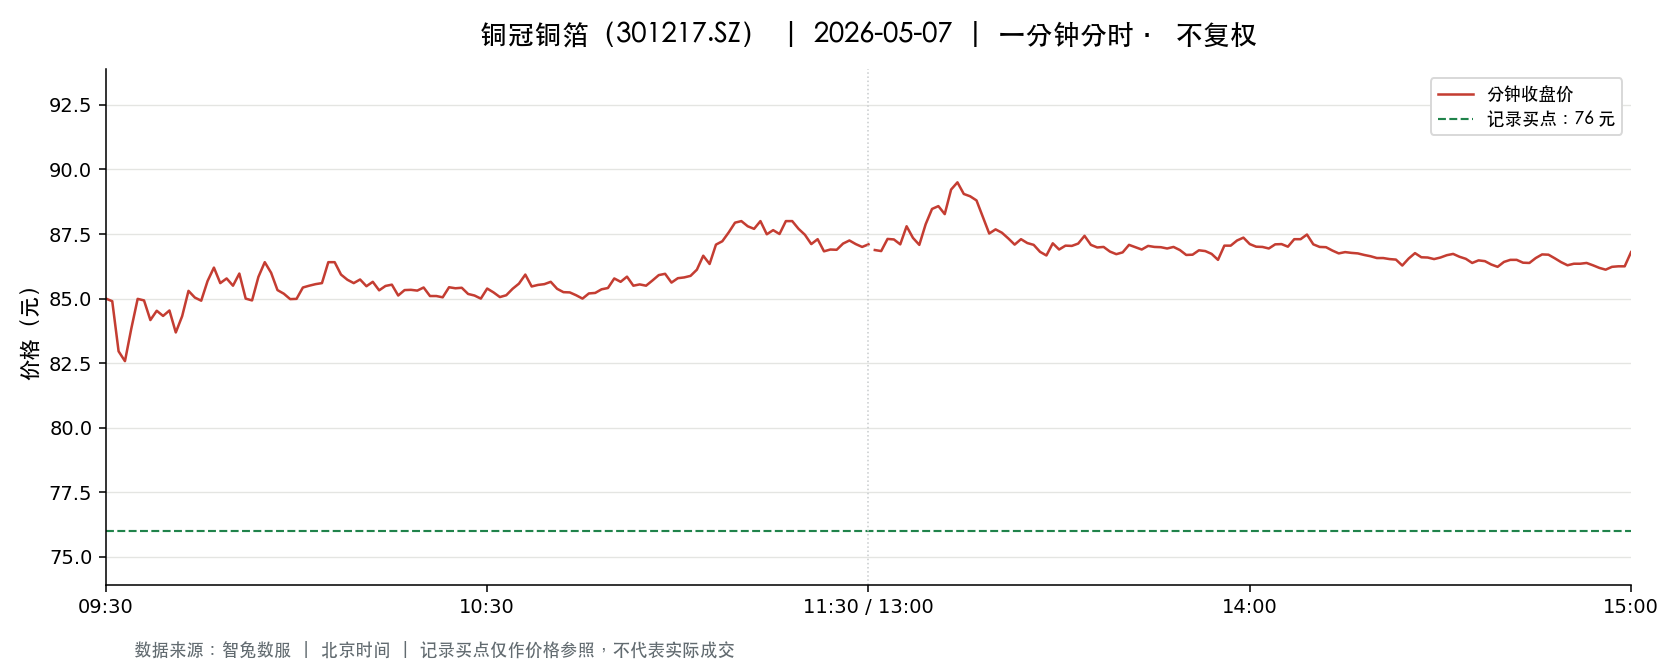

The file beside this chart, header and first rows:
t, o, h, l, c, v, a, pc, sf
2026-05-07 09:30:00, 85.0, 85.0, 85.0, 85.0, 11005, 93545815, 88.55, 0.0
2026-05-07 09:31:00, 85.2, 86.95, 84.88, 84.9, 30699, 261927797, 85.0, 0.0
2026-05-07 09:32:00, 84.83, 84.83, 82.44, 82.96, 25487, 212053601, 84.9, 0.0
2026-05-07 09:33:00, 82.95, 83.42, 82.48, 82.58, 17562, 145561436, 82.96, 0.0
2026-05-07 09:34:00, 82.77, 83.84, 82.77, 83.84, 8080, 67234438, 82.58, 0.0
2026-05-07 09:35:00, 83.83, 84.99, 83.8, 84.99, 8439, 70993987, 83.84, 0.0
2026-05-07 09:36:00, 84.86, 85.26, 84.86, 84.93, 11201, 95316966, 84.99, 0.0
2026-05-07 09:37:00, 84.85, 84.85, 84.05, 84.17, 9344, 78766880, 84.93, 0.0
2026-05-07 09:38:00, 84.17, 84.57, 84.17, 84.53, 7177, 60555891, 84.17, 0.0
2026-05-07 09:39:00, 84.53, 84.57, 84.16, 84.33, 7030, 59318854, 84.53, 0.0
2026-05-07 09:40:00, 84.45, 84.54, 84.38, 84.54, 4103, 34638655, 84.33, 0.0
2026-05-07 09:41:00, 84.51, 84.54, 83.69, 83.69, 6101, 51298999, 84.54, 0.0
2026-05-07 09:42:00, 83.64, 84.32, 83.5, 84.32, 8540, 71526168, 83.69, 0.0
2026-05-07 09:43:00, 84.42, 85.3, 84.41, 85.3, 2959, 25066485, 84.32, 0.0
2026-05-07 09:44:00, 85.26, 85.26, 84.64, 85.04, 7230, 61481970, 85.3, 0.0
2026-05-07 09:45:00, 85.02, 85.02, 84.9, 84.92, 2451, 20828158, 85.04, 0.0
2026-05-07 09:46:00, 85.22, 85.68, 85.22, 85.68, 5454, 46582946, 84.92, 0.0
2026-05-07 09:47:00, 85.68, 86.2, 85.65, 86.2, 4953, 42473821, 85.68, 0.0
2026-05-07 09:48:00, 85.95, 86.06, 85.6, 85.6, 7246, 62300605, 86.2, 0.0
2026-05-07 09:49:00, 85.5, 85.78, 85.5, 85.78, 3173, 27177503, 85.6, 0.0
2026-05-07 09:50:00, 85.79, 85.79, 85.5, 85.5, 3349, 28664848, 85.78, 0.0
2026-05-07 09:51:00, 85.48, 85.97, 85.48, 85.97, 2987, 25589294, 85.5, 0.0
2026-05-07 09:52:00, 85.87, 85.96, 85.0, 85.0, 4297, 36775783, 85.97, 0.0
2026-05-07 09:53:00, 84.92, 85.02, 84.88, 84.93, 4447, 37771923, 85.0, 0.0
2026-05-07 09:54:00, 84.9, 85.84, 84.9, 85.84, 2980, 25377613, 84.93, 0.0
2026-05-07 09:55:00, 85.92, 86.47, 85.92, 86.41, 4990, 43060655, 85.84, 0.0
2026-05-07 09:56:00, 86.35, 86.4, 86.0, 86.0, 4048, 34911452, 86.41, 0.0
2026-05-07 09:57:00, 85.99, 85.99, 85.33, 85.33, 1540, 13203343, 86.0, 0.0
2026-05-07 09:58:00, 85.41, 85.41, 84.97, 85.19, 2808, 23899444, 85.33, 0.0
2026-05-07 09:59:00, 85.06, 85.21, 84.98, 84.98, 2074, 17648413, 85.19, 0.0
2026-05-07 10:00:00, 85.0, 85.06, 84.93, 84.99, 2470, 20987907, 84.98, 0.0
2026-05-07 10:01:00, 84.99, 85.43, 84.79, 85.43, 4335, 36866852, 84.99, 0.0
2026-05-07 10:02:00, 85.46, 85.5, 85.38, 85.5, 1693, 14464760, 85.43, 0.0
2026-05-07 10:03:00, 85.43, 85.56, 85.4, 85.56, 1522, 13006243, 85.5, 0.0
2026-05-07 10:04:00, 85.46, 85.75, 85.46, 85.6, 1109, 9499751, 85.56, 0.0
2026-05-07 10:05:00, 85.6, 86.41, 85.58, 86.41, 1730, 14860855, 85.6, 0.0
2026-05-07 10:06:00, 86.43, 86.46, 86.4, 86.41, 2576, 22265142, 86.41, 0.0
2026-05-07 10:07:00, 86.37, 86.37, 85.84, 85.93, 2240, 19275046, 86.41, 0.0
2026-05-07 10:08:00, 86.0, 86.03, 85.73, 85.73, 1704, 14639256, 85.93, 0.0
2026-05-07 10:09:00, 85.8, 85.8, 85.38, 85.6, 1754, 15007173, 85.73, 0.0
2026-05-07 10:10:00, 85.63, 85.78, 85.63, 85.74, 1770, 15167477, 85.6, 0.0
2026-05-07 10:11:00, 85.8, 85.84, 85.48, 85.48, 1543, 13227291, 85.74, 0.0
2026-05-07 10:12:00, 85.45, 85.65, 85.4, 85.65, 2256, 19276484, 85.48, 0.0
2026-05-07 10:13:00, 85.45, 85.63, 85.2, 85.32, 2005, 17110215, 85.65, 0.0
2026-05-07 10:14:00, 85.27, 85.64, 85.19, 85.49, 1012, 8645454, 85.32, 0.0
2026-05-07 10:15:00, 85.49, 85.63, 85.32, 85.54, 1325, 11322944, 85.49, 0.0
2026-05-07 10:16:00, 85.55, 85.56, 85.12, 85.12, 1419, 12104588, 85.54, 0.0
2026-05-07 10:17:00, 85.33, 85.35, 85.3, 85.33, 2134, 18201359, 85.12, 0.0
2026-05-07 10:18:00, 85.33, 85.44, 85.33, 85.34, 1057, 9024437, 85.33, 0.0
2026-05-07 10:19:00, 85.33, 85.35, 85.3, 85.31, 1399, 11937809, 85.34, 0.0
2026-05-07 10:20:00, 85.31, 85.54, 85.31, 85.43, 1058, 9040044, 85.31, 0.0
2026-05-07 10:21:00, 85.43, 85.43, 85.1, 85.1, 1437, 12255566, 85.43, 0.0
2026-05-07 10:22:00, 85.01, 85.11, 85.0, 85.1, 3071, 26114358, 85.1, 0.0
2026-05-07 10:23:00, 85.16, 85.22, 85.05, 85.05, 1199, 10209686, 85.1, 0.0
2026-05-07 10:24:00, 85.08, 85.44, 85.01, 85.44, 2356, 20056138, 85.05, 0.0
2026-05-07 10:25:00, 85.43, 85.45, 85.32, 85.4, 730.0, 6235036, 85.44, 0.0
2026-05-07 10:26:00, 85.37, 85.44, 85.37, 85.42, 750.0, 6406033, 85.4, 0.0
2026-05-07 10:27:00, 85.4, 85.41, 85.18, 85.18, 1165, 9937396, 85.42, 0.0
2026-05-07 10:28:00, 85.16, 85.43, 85.12, 85.12, 1384, 11801339, 85.18, 0.0
2026-05-07 10:29:00, 85.12, 85.12, 85.0, 85.0, 1851, 15739814, 85.12, 0.0
... 181 more rows
